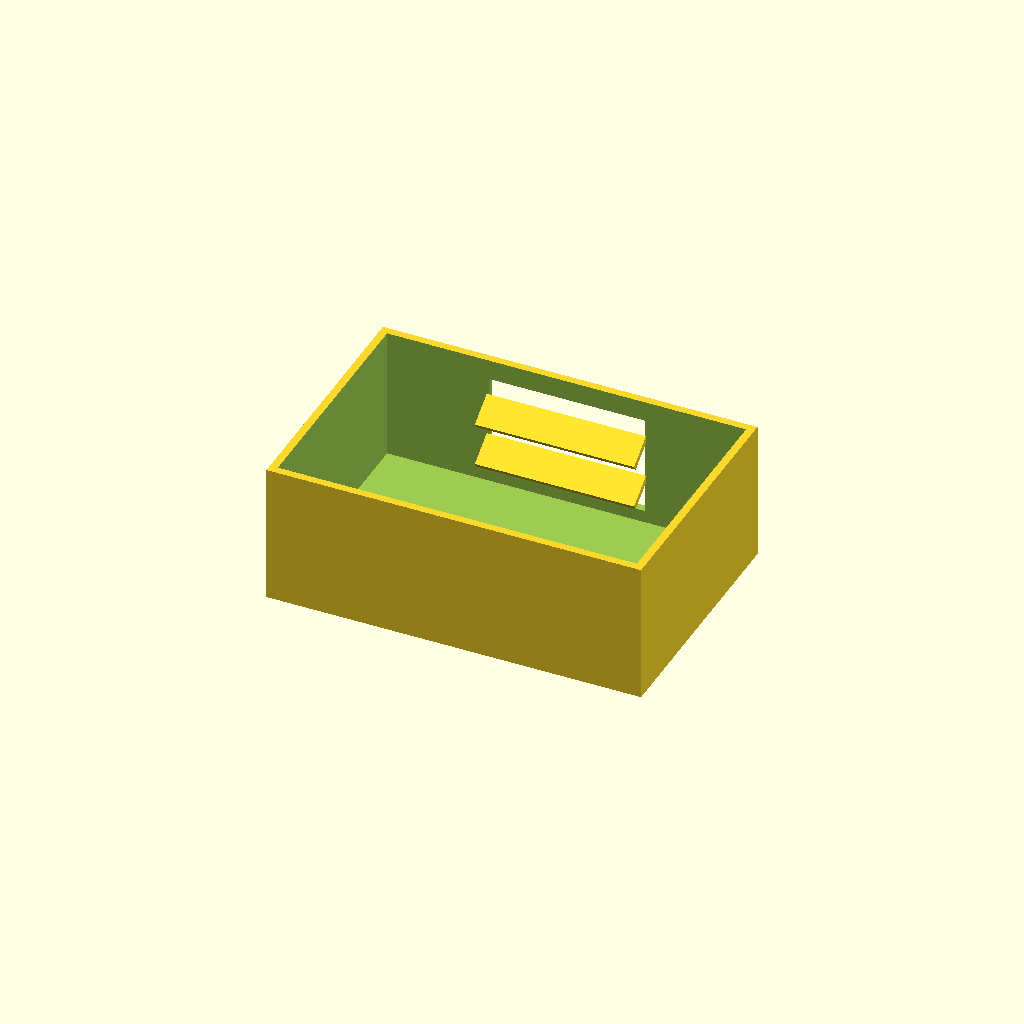
Cell 1: the model at its default parameters.
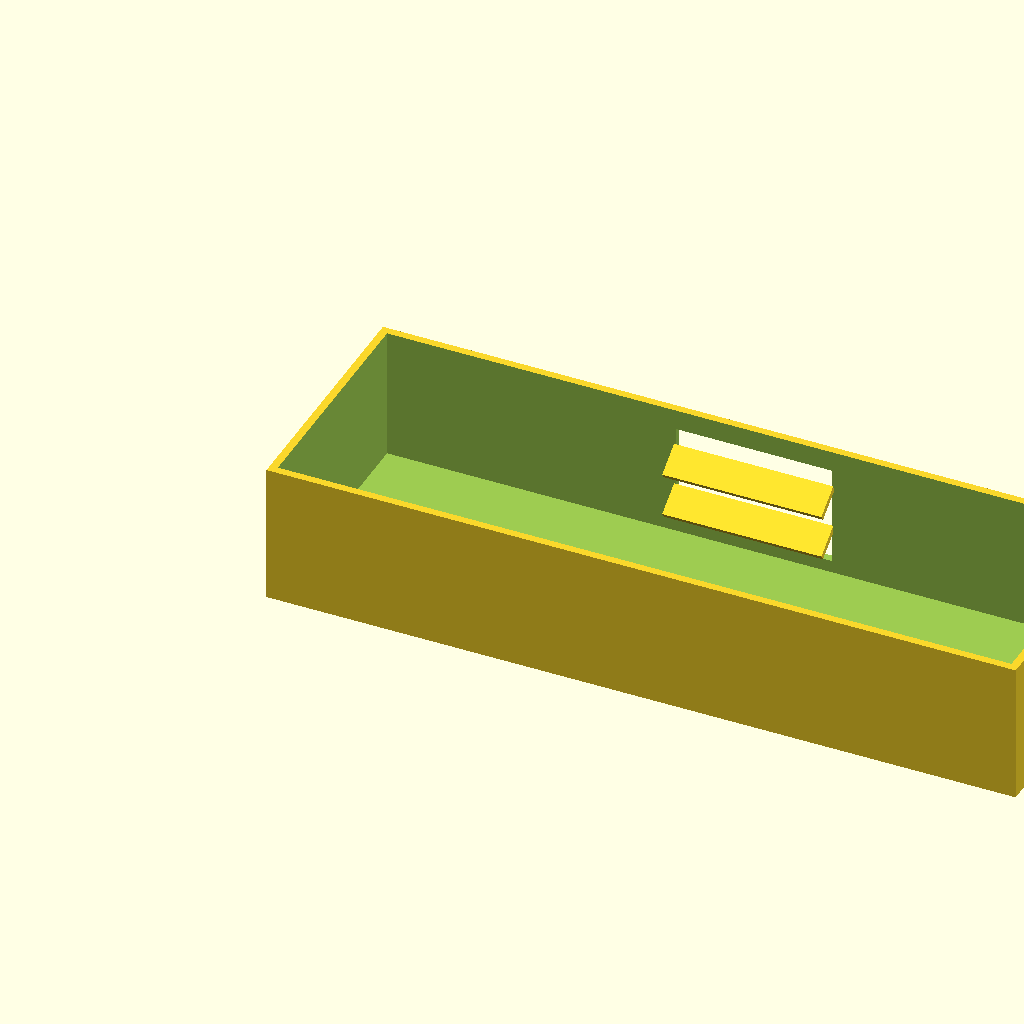
Cell 2: the same model with box_l = 240.
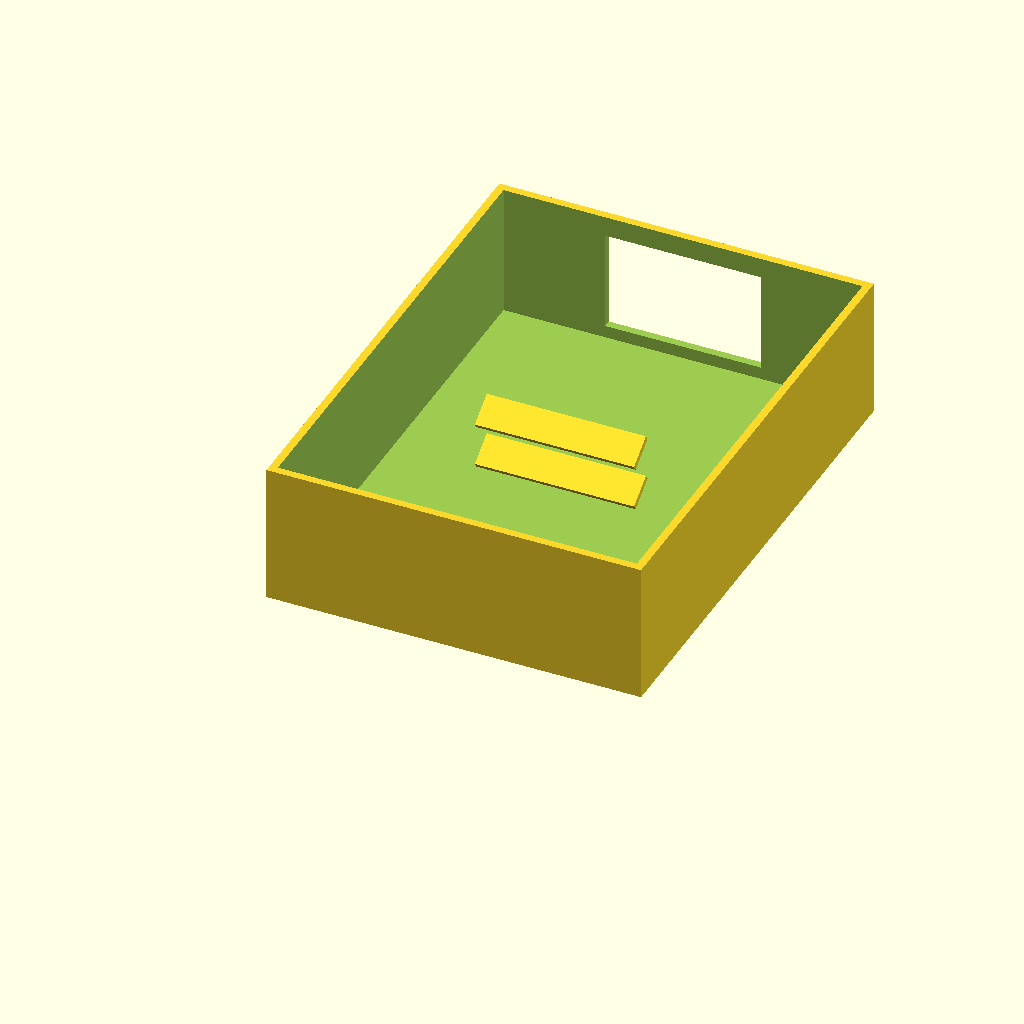
Cell 3: the same model with box_w = 160.
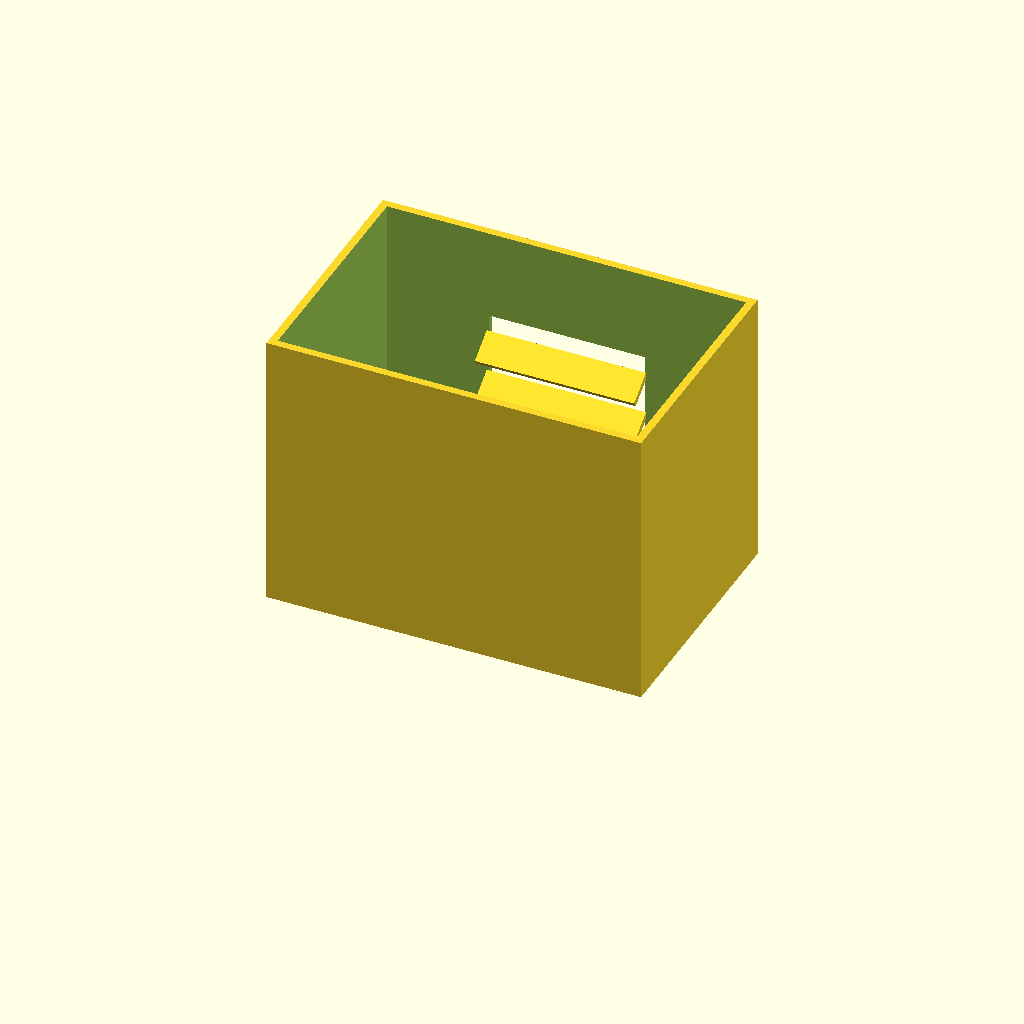
Cell 4: the same model with box_h = 90.
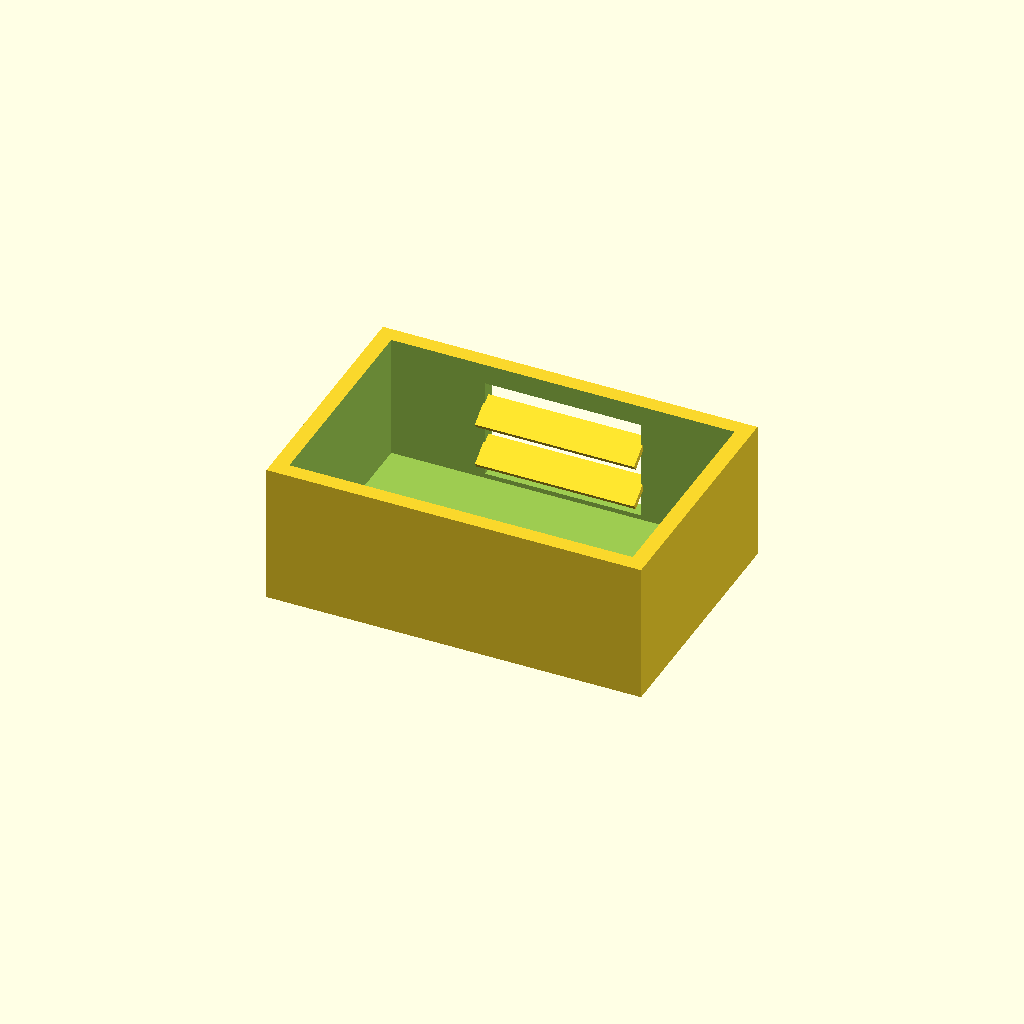
Cell 5 — wall_t set to 5, the other parameters unchanged.
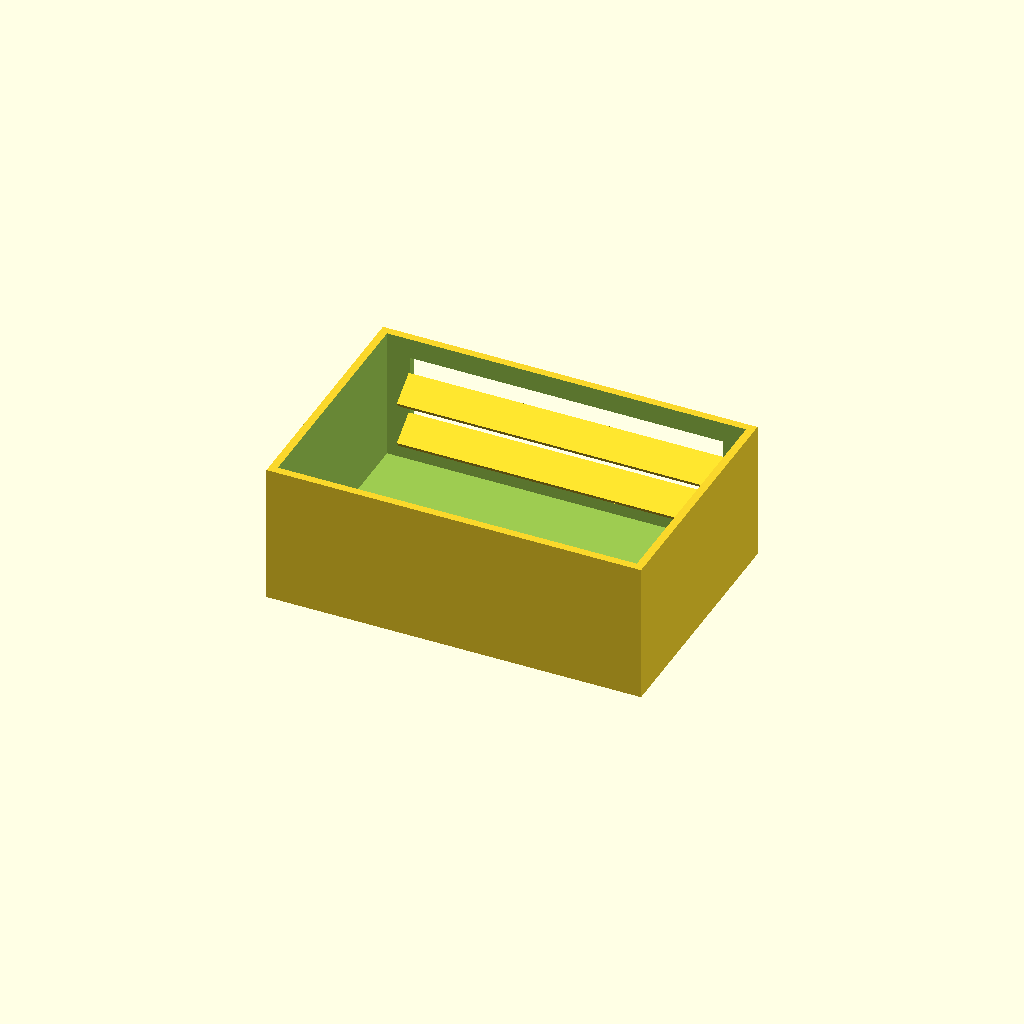
Cell 6: win_l = 100 (everything else at default).
One fixed orthographic camera (rotation 55°, 0°, 25°; colour scheme Cornfield) for every cell.
OpenSCAD source file optional_data/data/solid2/ventbox/part_0179.scad:
$fn = 32;

// ----------------------------------------------------------------------
// Vent box: louvers enclosure
// ----------------------------------------------------------------------

// --- parameters (mm) ---
box_l = 120;              // box length, X
box_w = 80;               // box width, Y
box_h = 45;               // box height, Z
wall_t = 2.5;             // shell wall thickness
win_l = 50;               // vent window width, X
win_h = 32;               // vent window height, Z
slat_t = 2;               // louver slat thickness
slat_d = 10;              // louver slat depth
slat_a = 35;              // louver slat angle, degrees
slat_pitch = 14;          // louver pitch
slat_yc = 73.83;          // slat centreline Y
fit_tol = 0.1;            // tolerance for press fits, mm
free_tol = 0.3;           // tolerance for clearance fits, mm

win_z0 = (box_h - win_h) / 2;  // window lower edge Z
n_slats = 2;  // louver count
slat_z0 = win_z0 + (win_h - (n_slats - 1) * slat_pitch) / 2;

difference() {
  union() {
    difference() {
      cube([box_l, box_w, box_h]);
  translate([wall_t, wall_t, wall_t])
    cube([box_l - 2 * wall_t, box_w - 2 * wall_t, box_h]);
  translate([(box_l - win_l) / 2, box_w - wall_t - 1, win_z0])
    cube([win_l, wall_t + 2, win_h]);
    }
    for (i = [0 : n_slats - 1])
      translate([box_l / 2, slat_yc, slat_z0 + i * slat_pitch])
        rotate([slat_a, 0, 0])
          cube([win_l + 1, slat_d, slat_t], center = true);
  }
}
Customizer parameters (derived from the source; name, type, default, range or options):
box_l: number, default 120
box_w: number, default 80
box_h: number, default 45
wall_t: number, default 2.5
win_l: number, default 50
win_h: number, default 32
slat_t: number, default 2
slat_d: number, default 10
slat_a: number, default 35
slat_pitch: number, default 14
slat_yc: number, default 73.83
fit_tol: number, default 0.1
free_tol: number, default 0.3
n_slats: number, default 2
